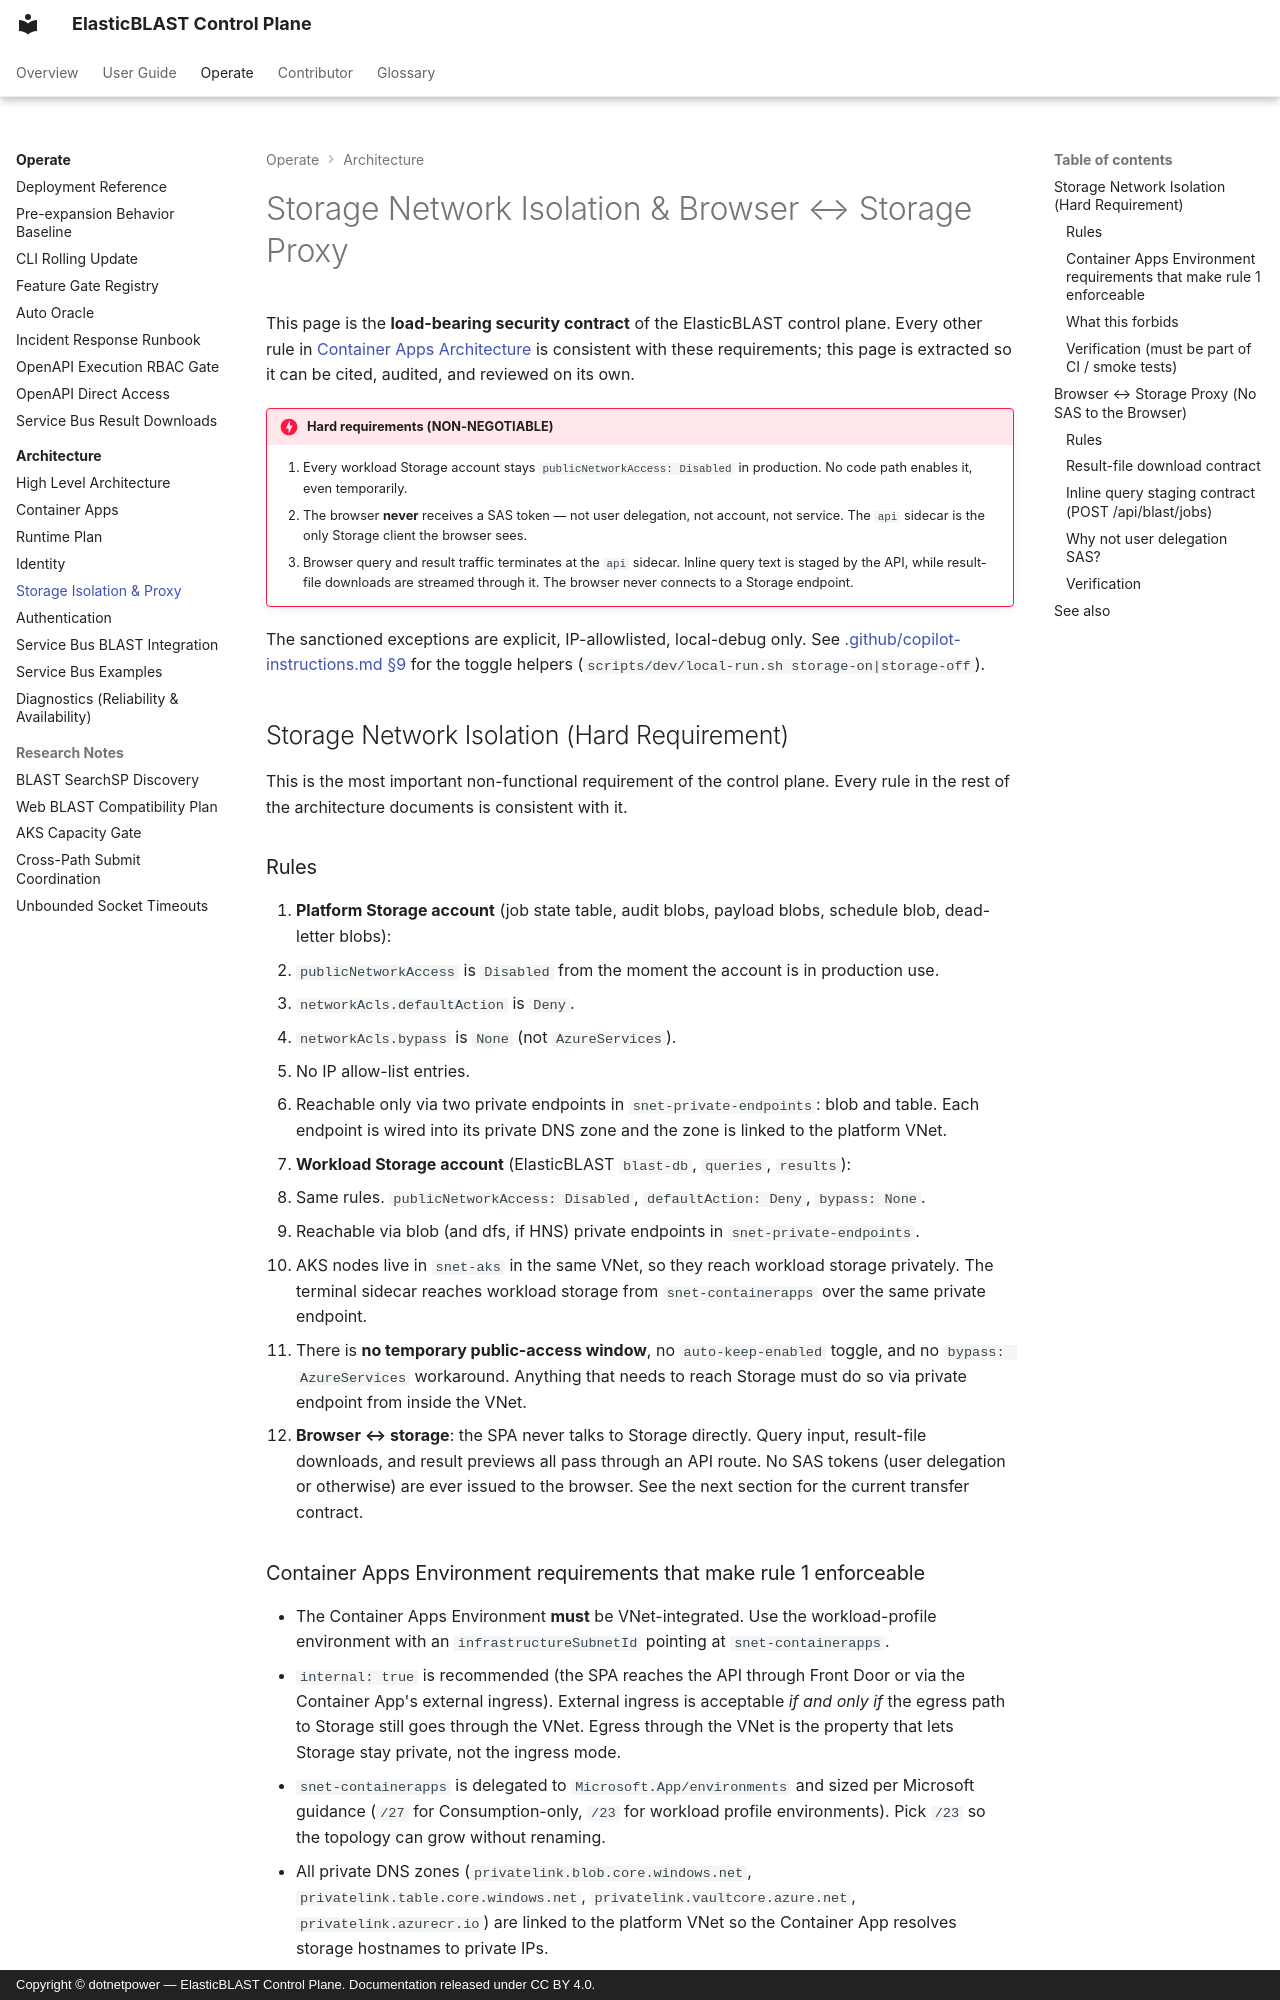

repository: dotnetpower/elb-dashboard · page: architecture/storage-contract/index.html · generator: mkdocs · copyright: Copyright © dotnetpower — ElasticBLAST Control Plane. Documentation released under CC BY 4.0.

---
title: Storage Network Isolation & Browser ↔ Storage Proxy
description: The hard requirement that workload Storage stays publicNetworkAccess Disabled — and the current API-mediated transfer contract that avoids browser SAS tokens.
social:
  cards_layout_options:
    title: Storage Isolation & Proxy Contract
    description: publicNetworkAccess Disabled + API-mediated transfers — no SAS tokens to the browser, ever.
tags:
  - architecture
  - security
  - infra
---

# Storage Network Isolation & Browser ↔ Storage Proxy

This page is the **load-bearing security contract** of the ElasticBLAST control
plane. Every other rule in [Container Apps Architecture](container-apps.md) is
consistent with these requirements; this page is extracted so it can be cited,
audited, and reviewed on its own.

!!! danger "Hard requirements (NON-NEGOTIABLE)"

    1. Every workload Storage account stays `publicNetworkAccess: Disabled` in
       production. No code path enables it, even temporarily.
    2. The browser **never** receives a SAS token — not user delegation, not
       account, not service. The `api` sidecar is the only Storage client the
       browser sees.
     3. Browser query and result traffic terminates at the `api` sidecar. Inline
       query text is staged by the API, while result-file downloads are
       streamed through it. The browser never connects to a Storage endpoint.

The sanctioned exceptions are explicit, IP-allowlisted, local-debug only.
See [.github/copilot-instructions.md §9](https://github.com/dotnetpower/elb-dashboard/blob/main/.github/copilot-instructions.md#9-storage-network-isolation-hard-requirement)
for the toggle helpers (`scripts/dev/local-run.sh storage-on|storage-off`).

## Storage Network Isolation (Hard Requirement)

This is the most important non-functional requirement of the control plane. Every
rule in the rest of the architecture documents is consistent with it.

### Rules

1. **Platform Storage account** (job state table, audit blobs, payload blobs,
   schedule blob, dead-letter blobs):
   - `publicNetworkAccess` is `Disabled` from the moment the account is in
     production use.
   - `networkAcls.defaultAction` is `Deny`.
   - `networkAcls.bypass` is `None` (not `AzureServices`).
   - No IP allow-list entries.
   - Reachable only via two private endpoints in `snet-private-endpoints`:
     blob and table. Each endpoint is wired into its private DNS zone
     and the zone is linked to the platform VNet.
2. **Workload Storage account** (ElasticBLAST `blast-db`, `queries`,
   `results`):
   - Same rules. `publicNetworkAccess: Disabled`, `defaultAction: Deny`,
     `bypass: None`.
   - Reachable via blob (and dfs, if HNS) private endpoints in
     `snet-private-endpoints`.
   - AKS nodes live in `snet-aks` in the same VNet, so they reach workload
     storage privately. The terminal sidecar reaches workload storage from
     `snet-containerapps` over the same private endpoint.
   - There is **no temporary public-access window**, no `auto-keep-enabled`
     toggle, and no `bypass: AzureServices` workaround. Anything that needs to
     reach Storage must do so via private endpoint from inside the VNet.
3. **Browser ↔ storage**: the SPA never talks to Storage directly. Query input,
  result-file downloads, and result previews all pass through an API route.
  No SAS tokens (user delegation or otherwise) are ever issued to the
  browser. See the next section for the current transfer contract.
